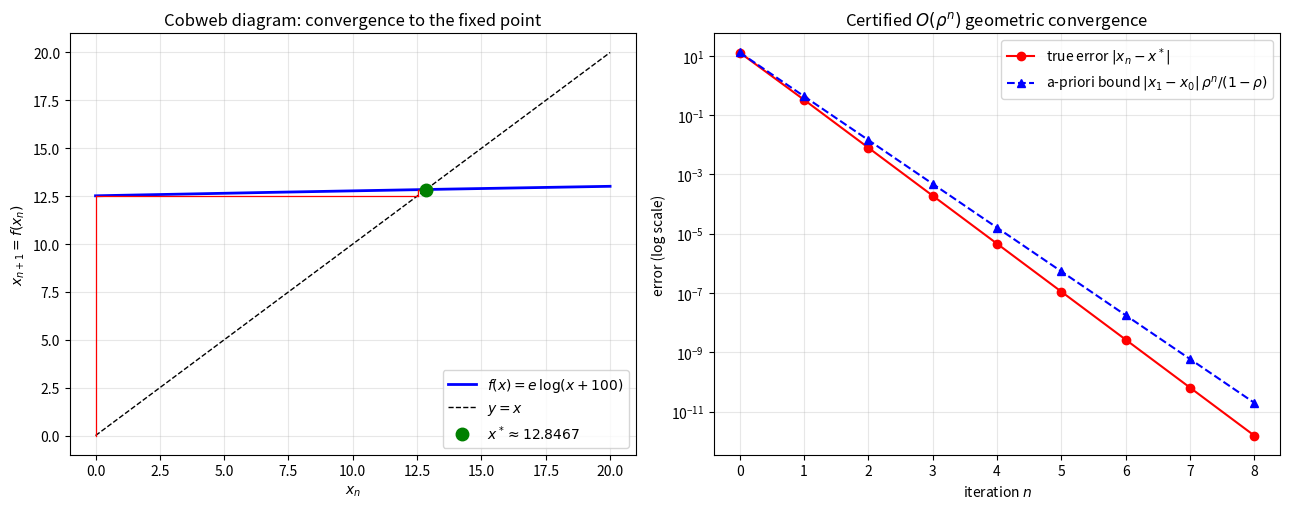

Recreate this plot in Python.
"""
Cobweb / convergence visualization for the EML fixed-point iteration
f(x) = e * log(x + 100) on [0, 20], rho = 1/30.

Left panel: cobweb diagram showing the staircase converging to x*.
Right panel: log-scale plot of the true error vs. the certified a-priori
envelope |x_1 - x_0| * rho^n / (1 - rho).

Requires matplotlib + numpy.
"""

from __future__ import annotations

import math
from typing import List

import numpy as np
import matplotlib.pyplot as plt


def f(x: float, a: float = 1.0, b: float = 1.0, c: float = 100.0) -> float:
    return math.exp(a) * math.log(b * x + c)


def main() -> None:
    rho = 1.0 / 30.0
    x0 = 0.0
    n_steps = 8

    # iteration
    seq: List[float] = [x0]
    for _ in range(40):
        seq.append(f(seq[-1]))
    xstar = seq[-1]

    fig, (ax1, ax2) = plt.subplots(1, 2, figsize=(13, 5.2))

    # ---- cobweb diagram ----
    xs = np.linspace(0, 20, 400)
    ax1.plot(xs, [f(x) for x in xs], "b-", lw=2, label=r"$f(x)=e\,\log(x+100)$")
    ax1.plot(xs, xs, "k--", lw=1, label=r"$y=x$")
    cx = x0
    for _ in range(n_steps):
        fy = f(cx)
        ax1.plot([cx, cx], [cx, fy], "r-", lw=0.9)
        ax1.plot([cx, fy], [fy, fy], "r-", lw=0.9)
        cx = fy
    ax1.plot([xstar], [xstar], "go", ms=9, label=fr"$x^*\approx{xstar:.4f}$")
    ax1.set_xlabel("$x_n$")
    ax1.set_ylabel("$x_{n+1}=f(x_n)$")
    ax1.set_title("Cobweb diagram: convergence to the fixed point")
    ax1.legend(loc="lower right")
    ax1.grid(alpha=0.3)

    # ---- error vs certified envelope ----
    ns = list(range(n_steps + 1))
    step0 = abs(seq[1] - seq[0])
    true_err = [abs(seq[n] - xstar) for n in ns]
    envelope = [step0 * rho**n / (1 - rho) for n in ns]
    ax2.semilogy(ns, true_err, "ro-", label="true error $|x_n-x^*|$")
    ax2.semilogy(ns, envelope, "b^--",
                 label=r"a-priori bound $|x_1-x_0|\,\rho^n/(1-\rho)$")
    ax2.set_xlabel("iteration $n$")
    ax2.set_ylabel("error (log scale)")
    ax2.set_title(r"Certified $O(\rho^n)$ geometric convergence")
    ax2.legend()
    ax2.grid(alpha=0.3, which="both")

    fig.tight_layout()
    fig.savefig("eml_fixedpoint_convergence.png", dpi=150)
    print("saved eml_fixedpoint_convergence.png")


if __name__ == "__main__":
    main()
